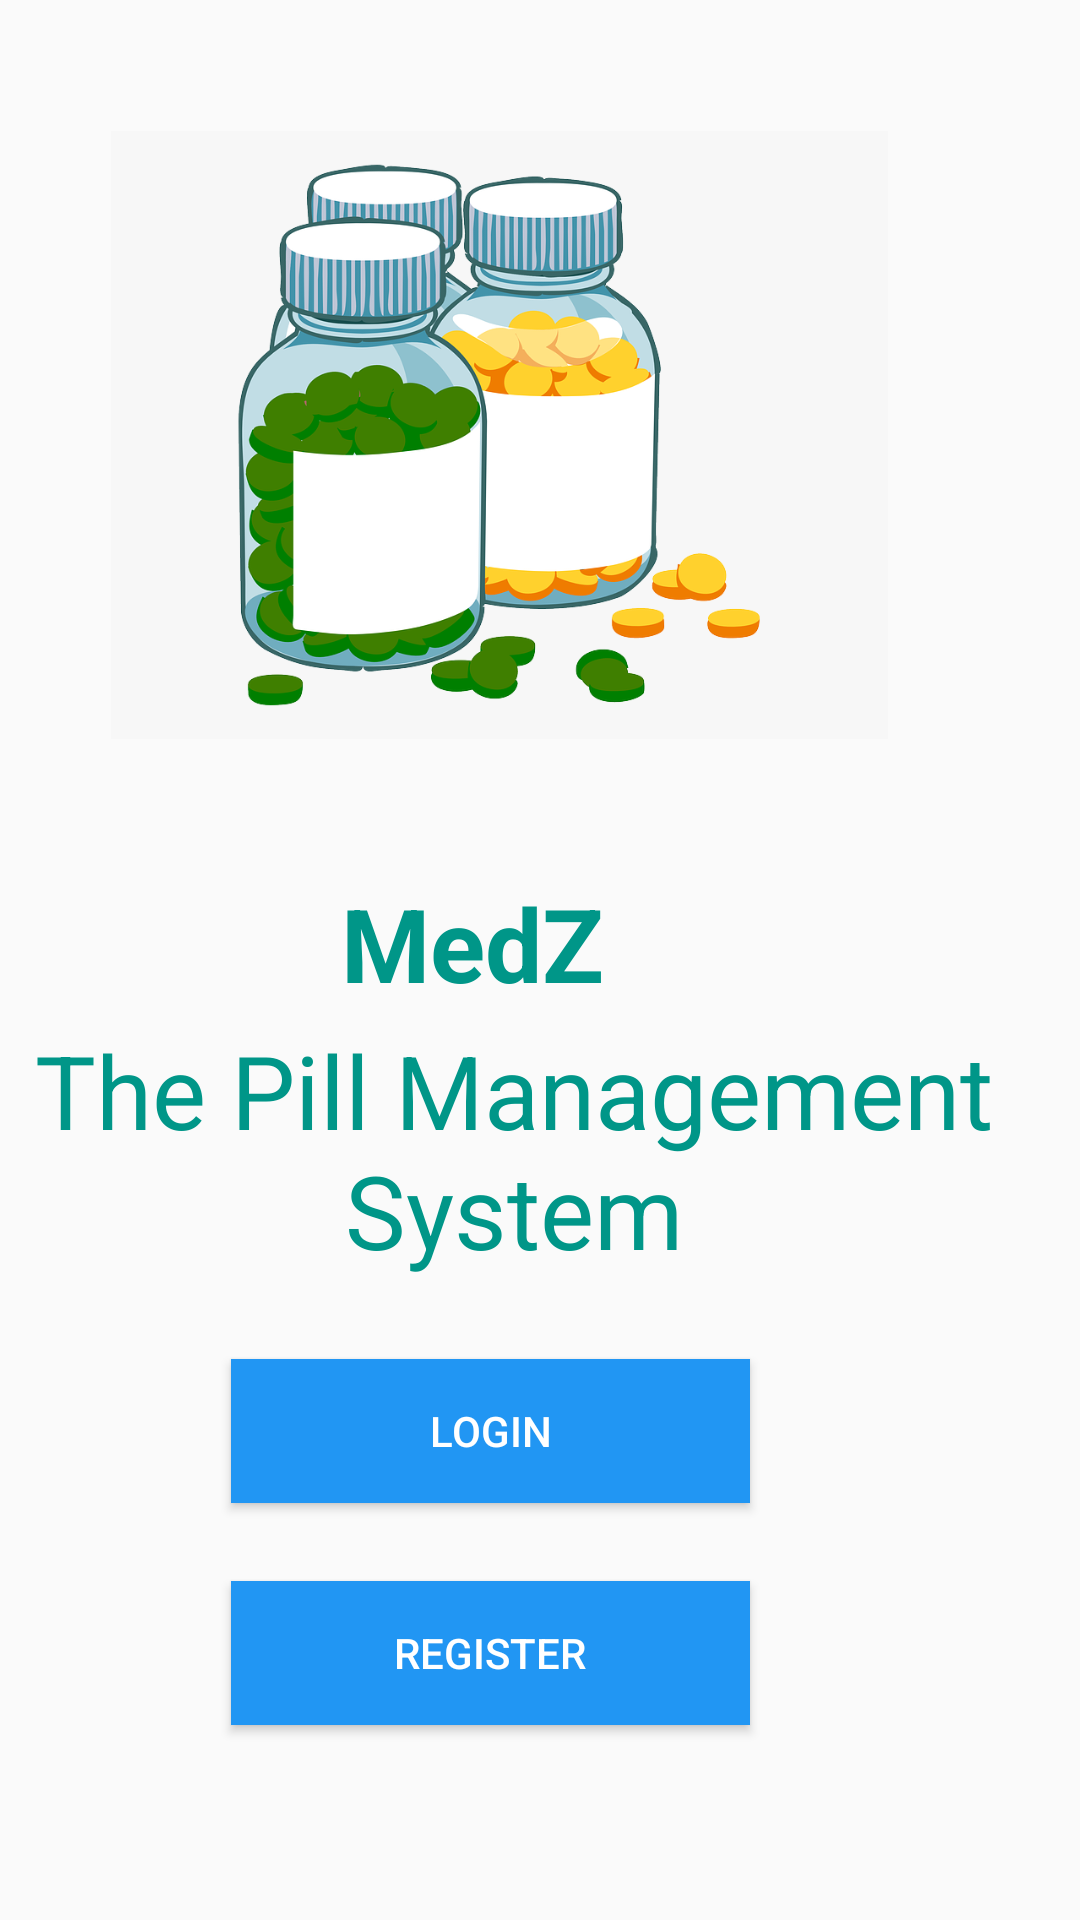

This screen was rendered from an Android layout file. Write that file and the resources it references.
<!-- AndroidManifest.xml: application theme Theme.Medz2 -->
<!-- res/layout/activity_main.xml -->
<?xml version="1.0" encoding="utf-8"?>
<RelativeLayout xmlns:android="http://schemas.android.com/apk/res/android"
    xmlns:app="http://schemas.android.com/apk/res-auto"
    xmlns:tools="http://schemas.android.com/tools"
    android:layout_width="match_parent"
    android:layout_height="match_parent"
    tools:context=".MainActivity">

    <TextView
        android:id="@+id/textView4"
        android:layout_width="380dp"
        android:layout_height="wrap_content"
        android:layout_alignParentEnd="true"
        android:layout_alignParentBottom="true"
        android:layout_marginEnd="17dp"
        android:layout_marginBottom="214dp"
        android:text="The Pill Management System"
        android:textAlignment="center"
        android:textColor="#009688"
        android:textSize="34sp" />

    <Button
        android:id="@+id/button2"
        android:layout_width="173dp"
        android:layout_height="wrap_content"
        android:layout_alignParentEnd="true"
        android:layout_alignParentBottom="true"
        android:layout_marginEnd="110dp"
        android:layout_marginBottom="65dp"
        android:background="#2196F3"
        android:onClick="register"
        android:text="register"
        android:textAllCaps="true"
        android:textColor="@color/white" />

    <TextView
        android:id="@+id/textView2"
        android:layout_width="107dp"
        android:layout_height="wrap_content"
        android:layout_alignParentEnd="true"
        android:layout_alignParentBottom="true"
        android:layout_marginEnd="149dp"
        android:layout_marginBottom="303dp"
        android:text="MedZ"
        android:textAlignment="center"
        android:textColor="#009688"
        android:textSize="34sp"
        android:textStyle="bold" />

    <Button
        android:id="@+id/button"
        android:layout_width="173dp"
        android:layout_height="wrap_content"
        android:layout_alignParentEnd="true"
        android:layout_alignParentBottom="true"
        android:layout_marginEnd="110dp"
        android:layout_marginBottom="139dp"
        android:background="#2196F3"
        android:onClick="login"
        android:text="Login"
        android:textAllCaps="true"
        android:textColor="@color/white" />

    <ImageView
        android:id="@+id/imageView4"
        android:layout_width="259dp"
        android:layout_height="293dp"
        android:layout_alignParentEnd="true"
        android:layout_alignParentBottom="true"
        android:layout_marginEnd="64dp"
        android:layout_marginBottom="350dp"
        app:srcCompat="@drawable/pill" />

</RelativeLayout>
<!-- resources referenced by this layout -->
<resources>
  <color name="white">#FFFFFFFF</color>
  <!-- drawable pill: png bitmap (drawable, 183085 bytes) -->
  <style name="Theme.Medz2" parent="Theme.AppCompat.Light.DarkActionBar">
          
          <item name="colorPrimary">@color/teal_700</item>
          <item name="colorPrimaryVariant">@color/teal_700</item>
          <item name="colorOnPrimary">@color/white</item>
          
          <item name="colorSecondary">@color/teal_200</item>
          <item name="colorSecondaryVariant">@color/teal_700</item>
          <item name="colorOnSecondary">@color/black</item>
          
          <item name="android:statusBarColor">?attr/colorSecondaryVariant</item>
          
          <item name="android:windowAnimationStyle">@style/CustomActivityAnimation</item>
      </style>
  <color name="teal_700">#FF018786</color>
  <color name="teal_200">#FF03DAC5</color>
  <color name="black">#FF000000</color>
  <style name="CustomActivityAnimation" parent="@android:style/Animation.Activity">
          <item name="android:activityOpenEnterAnimation">@anim/slide_in</item>
          <item name="android:activityOpenExitAnimation">@anim/slide_out</item>
      </style>
</resources>
